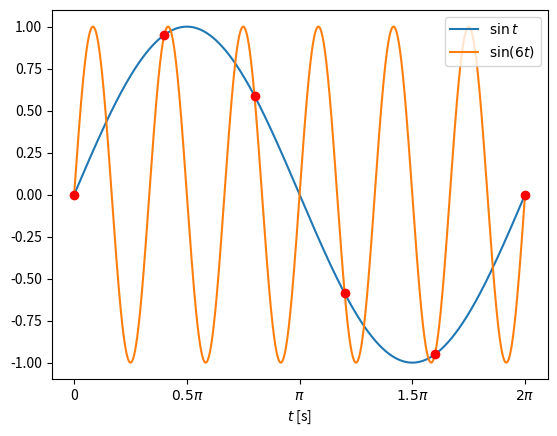

Python code for this plot: (Note: this script raises an exception after producing the figure.)
import matplotlib.pyplot as plt
import numpy as np
import random as rand

t = np.linspace(0, np.pi * 2, 6)
f = np.sin(t)
plt.scatter(t, f, color="red", zorder=10)

t = np.linspace(0, np.pi * 2, 10000)
y = np.sin(t)
plt.plot(t, y, label='$\sin t$')

y = np.sin(6 * t)
plt.plot(t, y, label='$\sin (6t)$')

plt.xlabel("$t$ [s]")
plt.xticks([0, np.pi / 2, np.pi, np.pi * 3 / 2, np.pi * 2], ["0", "$0.5\pi$", "$\pi$", "$1.5\pi$", "$2\pi$"])
plt.legend()
plt.savefig("img/12.eps")